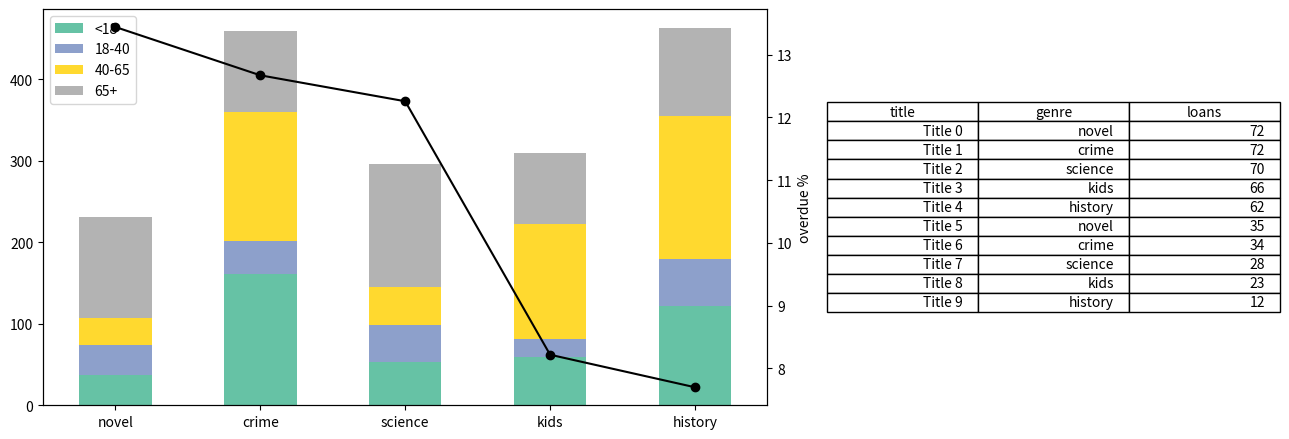

Reproduce this figure in Python.
# Library loans: loans per genre stacked by age group, overdue rate line, and a top-10 titles table.
import numpy as np
import pandas as pd
import matplotlib.pyplot as plt

rng = np.random.default_rng(233)
genres = ["novel", "crime", "science", "kids", "history"]
ages = ["<18", "18-40", "40-65", "65+"]
loans = pd.DataFrame(rng.integers(20, 200, (5, 4)), index=genres, columns=ages)
overdue = pd.Series(rng.uniform(0.02, 0.15, 5), index=genres)
fig, (a, b) = plt.subplots(1, 2, figsize=(13, 4.5), gridspec_kw={"width_ratios": [1.6, 1]})
loans.plot(kind="bar", stacked=True, ax=a, rot=0, colormap="Set2")
tw = a.twinx(); tw.plot(range(5), overdue.values * 100, "ko-"); tw.set_ylabel("overdue %")
b.axis("off")
titles = [[f"Title {k}", genres[k % 5], str(int(n))] for k, n in enumerate(np.sort(rng.integers(10, 80, 10))[::-1])]
b.table(cellText=titles, colLabels=["title", "genre", "loans"], loc="center")
fig.tight_layout()
print(loans.sum().to_dict(), overdue.round(3).tolist())
fig.savefig("library.png", dpi=50)
